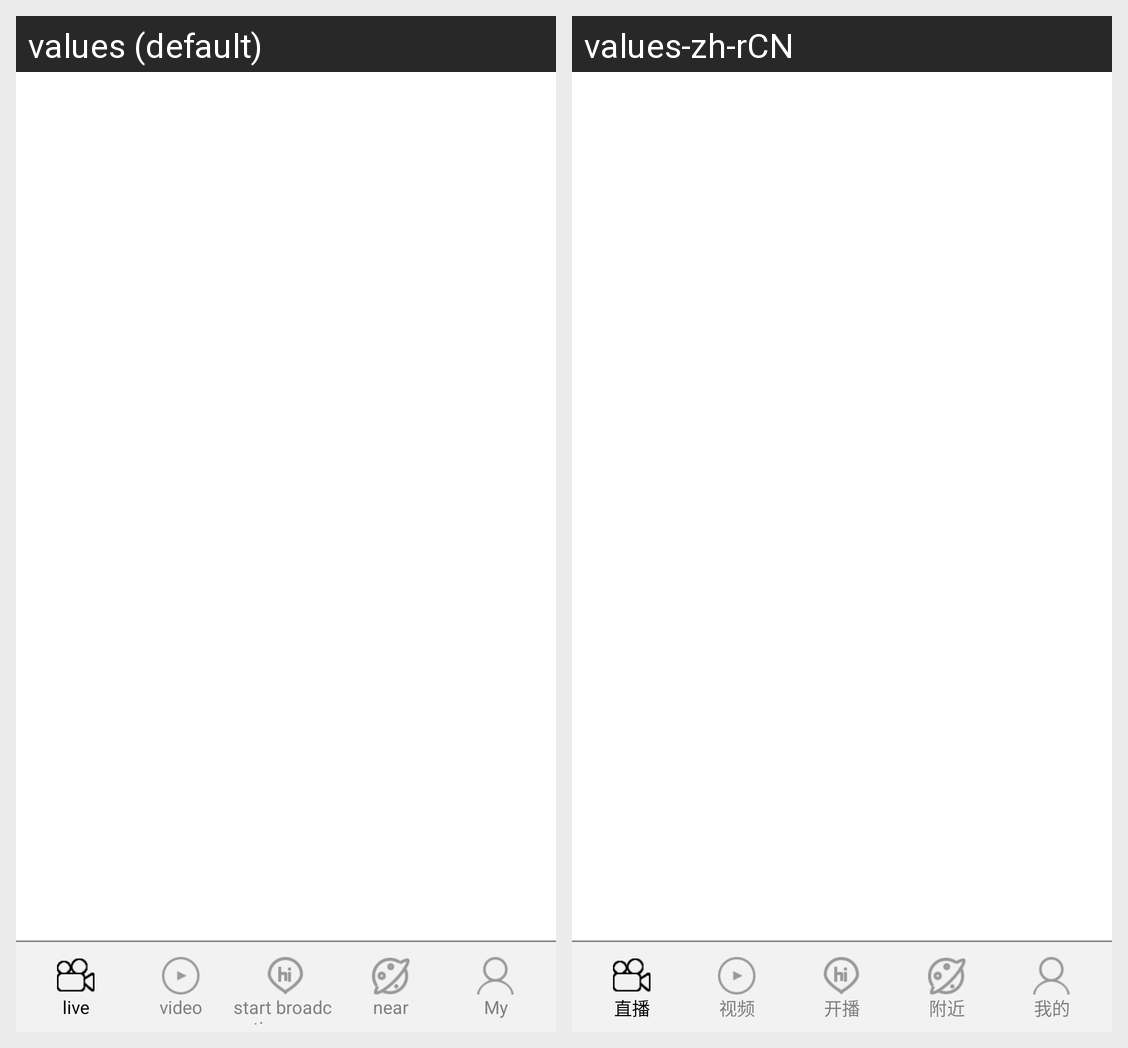

This grid shows one Android layout under two languages. Give, for every string resource on the screen, its name, the default text and each shown locale's text.
Android screen res/layout/activity_livestreamhome.xml rendered under 2 locales, left to right: values (default), values-zh-rCN. Device: Nexus 5 (rendered at 1080×1920; each locale shown at half size, 540×960, under a caption strip naming it); theme Theme.MaterialComponents.DayNight.NoActionBar.
Strings drawn on this screen, with the default value and each locale's value (text and hints the layout hard-codes, and strings that could not be matched under every locale, appear in the picture but are not listed):

order_reminder163
  values: live
  values-zh-rCN: 直播

find_reminder222
  values: video
  values-zh-rCN: 视频

find_reminder223
  values: start broadcasting
  values-zh-rCN: 开播

near_reminder5
  values: near
  values-zh-rCN: 附近

tab_personal
  values: My
  values-zh-rCN: 我的
